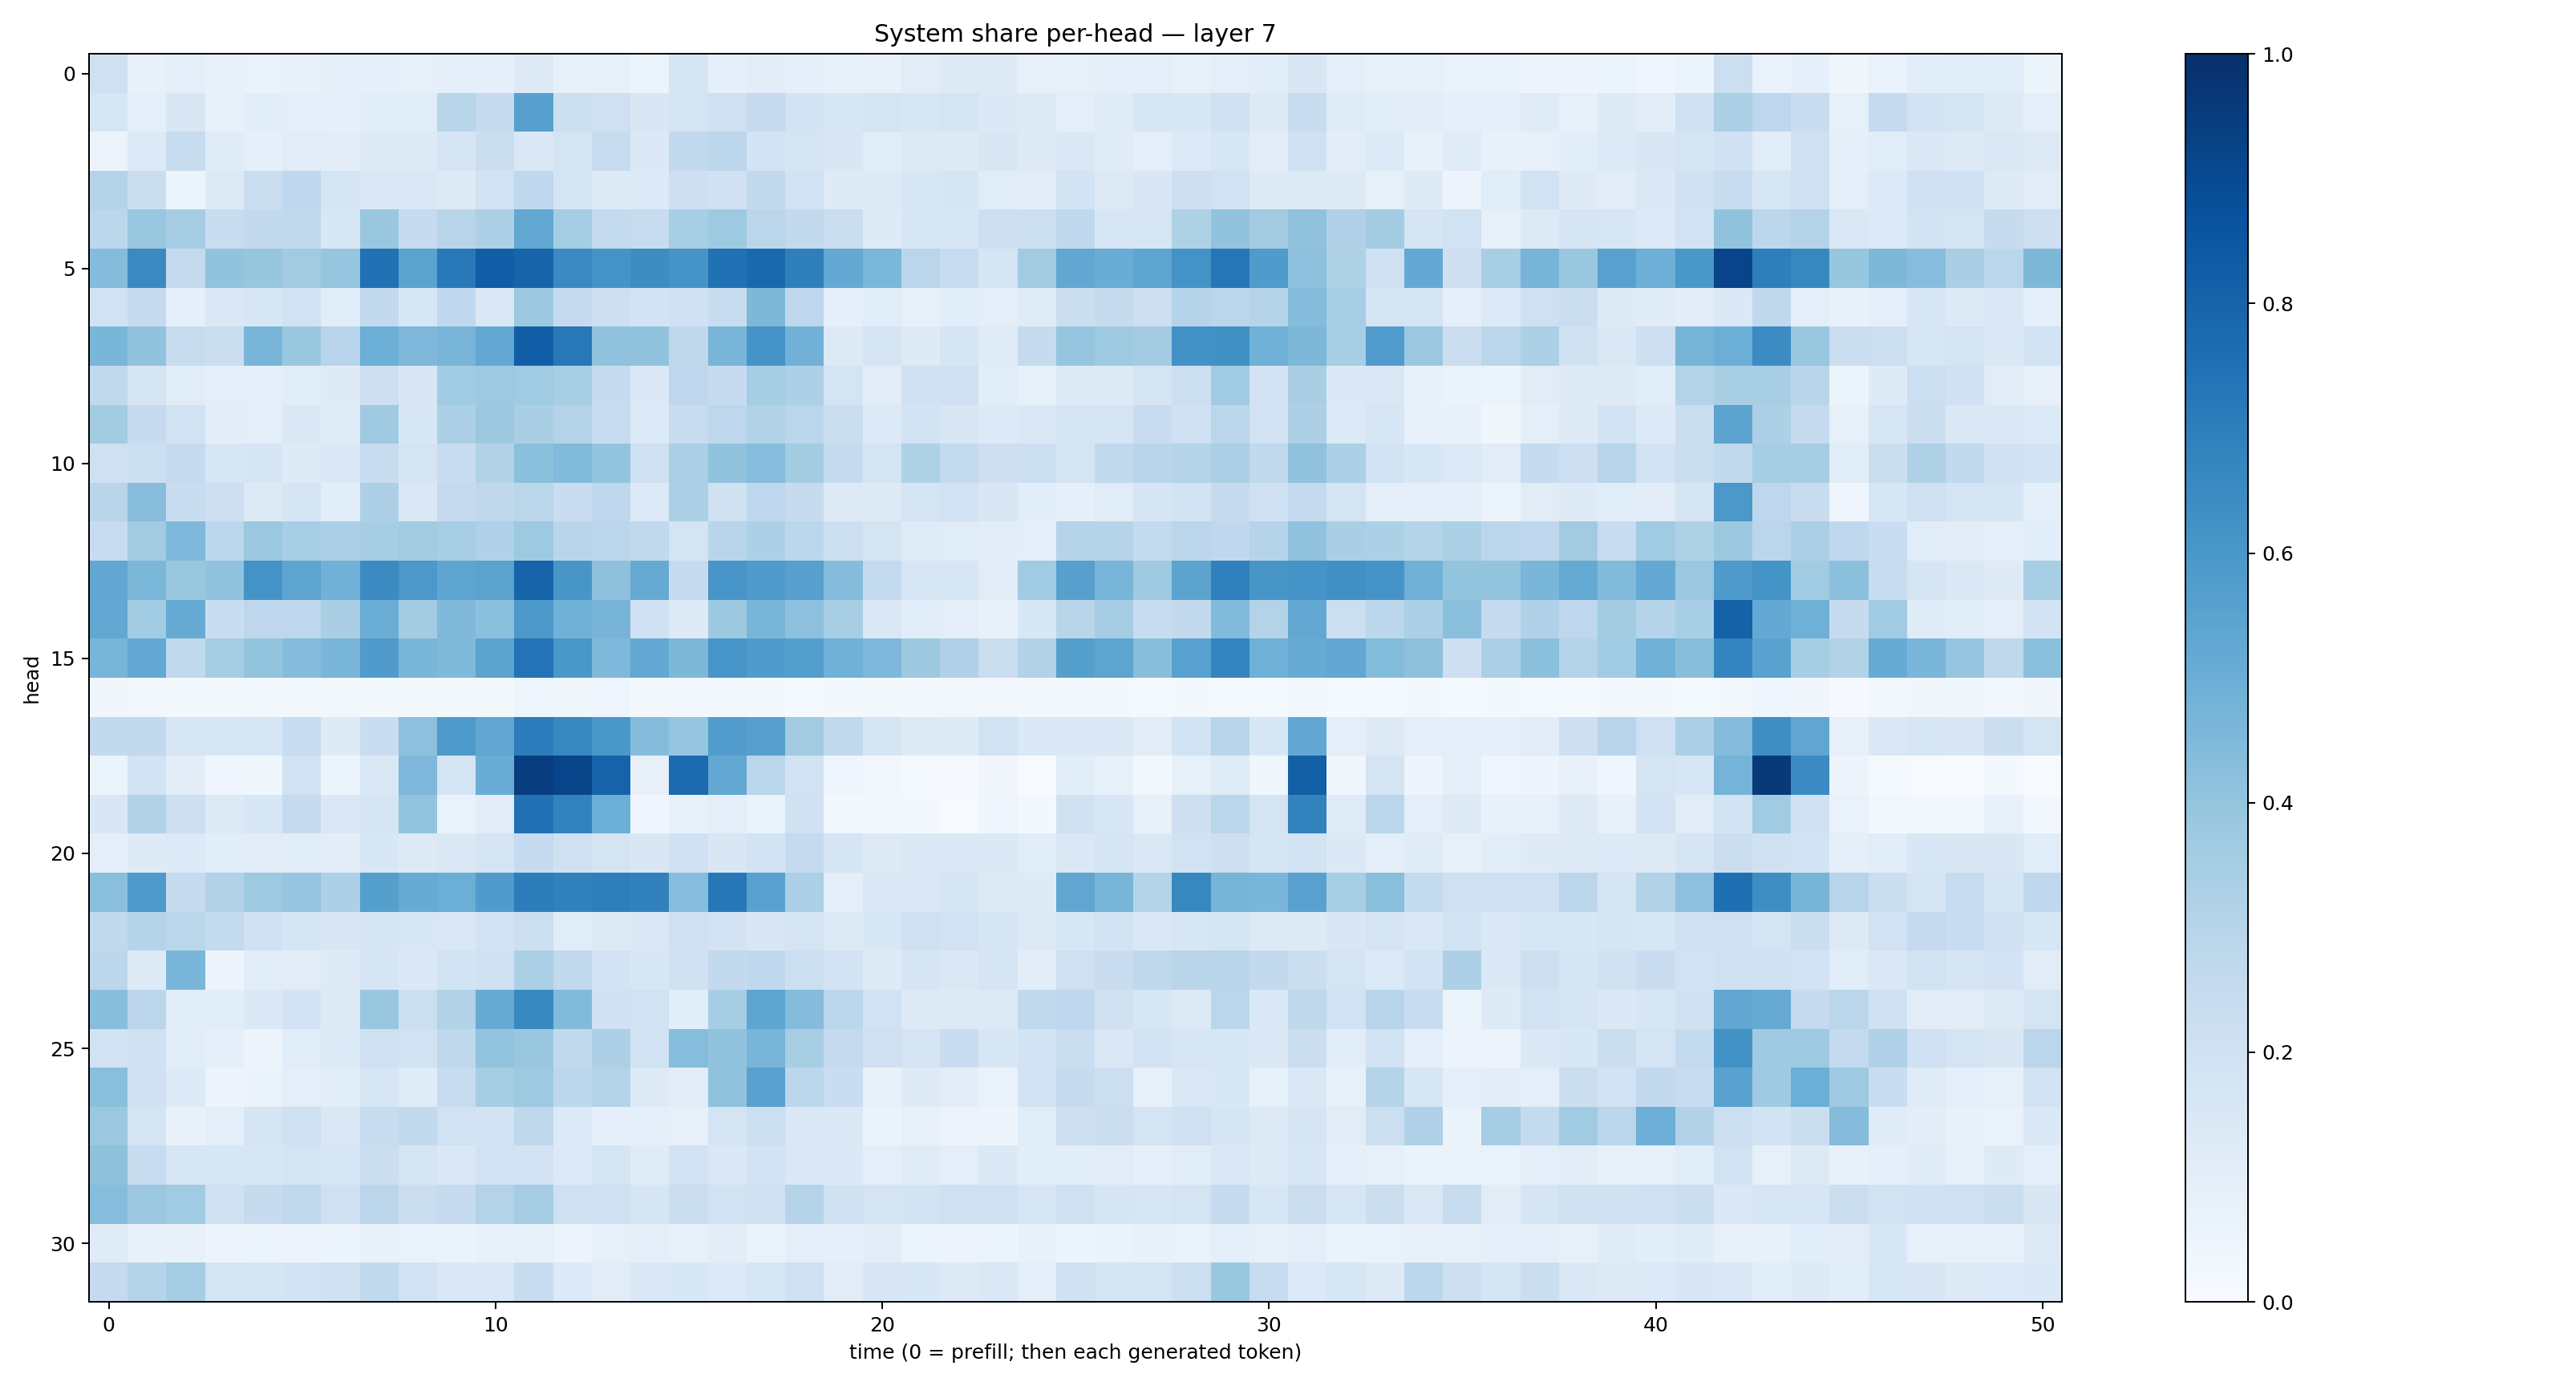

The file beside this chart, header and first rows:
0.20863393, 0.07614187, 0.09177777, 0.07659391, 0.06829451, 0.07057679, 0.08734301, 0.087596305, 0.08533851, 0.09266698, 0.08647955, 0.13114546, 0.08251362, 0.08388354, 0.05940717, 0.16558127, 0.08909547, 0.10188337, 0.08703052, 0.08422054, 0.07628095, 0.10958305, 0.13127685, 0.12796727
0.1607, 0.09528, 0.1501, 0.07462, 0.1082, 0.09968, 0.09012, 0.1093, 0.1166, 0.2928, 0.2477, 0.562, 0.2172, 0.2064, 0.1507, 0.1769, 0.2038, 0.2501, 0.1856, 0.1542, 0.1749, 0.1639, 0.1767, 0.138
0.05495, 0.1343, 0.241, 0.1174, 0.09126, 0.1122, 0.1042, 0.1233, 0.1289, 0.1651, 0.2208, 0.1456, 0.1762, 0.2357, 0.1371, 0.2634, 0.2809, 0.1842, 0.1723, 0.1488, 0.1135, 0.1299, 0.125, 0.1507
0.3058, 0.2253, 0.06025, 0.1277, 0.2255, 0.2664, 0.1733, 0.1484, 0.1424, 0.1223, 0.1905, 0.2665, 0.1781, 0.1217, 0.1331, 0.2147, 0.2016, 0.2613, 0.188, 0.1243, 0.1266, 0.1583, 0.1681, 0.1156
0.28, 0.3864, 0.3478, 0.233, 0.2611, 0.2652, 0.154, 0.3862, 0.2467, 0.2898, 0.3266, 0.5254, 0.3516, 0.2553, 0.2399, 0.3456, 0.3726, 0.285, 0.2615, 0.2231, 0.1244, 0.1563, 0.155, 0.2115
0.4362, 0.6529, 0.2528, 0.4044, 0.3944, 0.3606, 0.398, 0.748, 0.5493, 0.7185, 0.8225, 0.798, 0.6543, 0.6124, 0.6409, 0.613, 0.7461, 0.7821, 0.6915, 0.5201, 0.4606, 0.2836, 0.2364, 0.171
0.1936, 0.2538, 0.08999, 0.1434, 0.1638, 0.1925, 0.1089, 0.2589, 0.1609, 0.2689, 0.1467, 0.3775, 0.2505, 0.2133, 0.1799, 0.202, 0.2412, 0.4559, 0.2753, 0.09245, 0.1154, 0.07842, 0.1078, 0.1002
0.462, 0.4046, 0.2381, 0.219, 0.4686, 0.384, 0.2964, 0.5, 0.4501, 0.4664, 0.5236, 0.8193, 0.7203, 0.4077, 0.4054, 0.2699, 0.4679, 0.6103, 0.4832, 0.1273, 0.1769, 0.1236, 0.1657, 0.1174
0.264, 0.1766, 0.1134, 0.09383, 0.09546, 0.1168, 0.1219, 0.2136, 0.1488, 0.3659, 0.373, 0.3664, 0.3468, 0.2479, 0.1383, 0.2742, 0.2499, 0.3537, 0.3256, 0.1785, 0.1042, 0.2027, 0.209, 0.1066
0.3564, 0.2482, 0.1946, 0.1044, 0.1, 0.1453, 0.1175, 0.3682, 0.1545, 0.3303, 0.3787, 0.337, 0.3064, 0.2347, 0.1359, 0.2345, 0.2735, 0.3152, 0.2855, 0.2254, 0.1337, 0.1843, 0.1519, 0.1352
0.2059, 0.2169, 0.2468, 0.1568, 0.1653, 0.1215, 0.1473, 0.2406, 0.1735, 0.2317, 0.3112, 0.4202, 0.4434, 0.3999, 0.2105, 0.3342, 0.4087, 0.4313, 0.3586, 0.2473, 0.1753, 0.3218, 0.2567, 0.214
0.2929, 0.426, 0.2316, 0.2111, 0.1277, 0.1711, 0.1088, 0.3274, 0.145, 0.2522, 0.2713, 0.2873, 0.2278, 0.2747, 0.1362, 0.3346, 0.1977, 0.274, 0.2459, 0.1308, 0.1258, 0.1714, 0.1907, 0.1492
0.2368, 0.3605, 0.4504, 0.28, 0.3791, 0.3463, 0.3335, 0.3513, 0.3627, 0.3471, 0.3177, 0.3737, 0.2894, 0.2852, 0.2623, 0.1775, 0.2918, 0.3309, 0.279, 0.2158, 0.1778, 0.1194, 0.1164, 0.1021
0.5311, 0.4577, 0.3877, 0.4055, 0.6188, 0.5408, 0.4821, 0.6495, 0.5959, 0.5359, 0.5493, 0.7987, 0.6031, 0.4118, 0.5138, 0.2461, 0.6092, 0.5827, 0.5605, 0.4366, 0.2562, 0.1597, 0.1627, 0.1104
0.5238, 0.3656, 0.5091, 0.2315, 0.2765, 0.2763, 0.3377, 0.5018, 0.3584, 0.4468, 0.4219, 0.5976, 0.4856, 0.4721, 0.2, 0.1235, 0.3785, 0.4686, 0.415, 0.34, 0.1422, 0.1079, 0.1014, 0.0726
0.4676, 0.5242, 0.2623, 0.352, 0.3999, 0.4361, 0.4639, 0.579, 0.4617, 0.4469, 0.5441, 0.739, 0.599, 0.4502, 0.5262, 0.4555, 0.6074, 0.5838, 0.5691, 0.4868, 0.4503, 0.3751, 0.3168, 0.2222
0.035, 0.0285, 0.02233, 0.0229, 0.02357, 0.02229, 0.0277, 0.02255, 0.02883, 0.01773, 0.01684, 0.04417, 0.03762, 0.03978, 0.01787, 0.02868, 0.02917, 0.01958, 0.01446, 0.01714, 0.01836, 0.02257, 0.02944, 0.02385
0.2588, 0.26, 0.1629, 0.1573, 0.1571, 0.2411, 0.1219, 0.2294, 0.4163, 0.5892, 0.5338, 0.7056, 0.6641, 0.6011, 0.4336, 0.398, 0.5771, 0.5596, 0.3628, 0.2647, 0.1682, 0.1274, 0.1241, 0.1906
0.0612, 0.1842, 0.1026, 0.04412, 0.03855, 0.1921, 0.05446, 0.1414, 0.4518, 0.1734, 0.5045, 0.9447, 0.919, 0.8009, 0.07832, 0.7769, 0.5272, 0.2859, 0.1882, 0.04638, 0.02434, 0.01218, 0.00806, 0.03351
0.1514, 0.3121, 0.2127, 0.1326, 0.1548, 0.2446, 0.146, 0.1645, 0.3993, 0.06669, 0.1121, 0.7477, 0.6835, 0.4981, 0.0409, 0.07324, 0.09446, 0.06599, 0.199, 0.03043, 0.02795, 0.01735, 0.007444, 0.03979
0.1003, 0.1233, 0.134, 0.1074, 0.1115, 0.1076, 0.102, 0.1536, 0.1298, 0.1462, 0.1761, 0.2486, 0.1961, 0.1731, 0.15, 0.2022, 0.1519, 0.1841, 0.2529, 0.1696, 0.1272, 0.1433, 0.1396, 0.1376
0.4221, 0.5874, 0.2468, 0.3098, 0.3749, 0.3978, 0.3264, 0.5661, 0.5104, 0.497, 0.5798, 0.701, 0.6863, 0.6991, 0.684, 0.431, 0.7265, 0.5518, 0.3325, 0.09398, 0.1467, 0.14, 0.1658, 0.1261
0.2653, 0.3011, 0.286, 0.2542, 0.2025, 0.1679, 0.1522, 0.1692, 0.1528, 0.1457, 0.1853, 0.2186, 0.1158, 0.1283, 0.1422, 0.2056, 0.1815, 0.1519, 0.1732, 0.1268, 0.1559, 0.2048, 0.194, 0.1689
0.278, 0.1275, 0.4621, 0.05625, 0.1159, 0.1129, 0.1235, 0.1668, 0.1383, 0.1845, 0.2003, 0.3319, 0.2592, 0.1812, 0.1589, 0.1959, 0.2586, 0.269, 0.2177, 0.1829, 0.1226, 0.1715, 0.1416, 0.1644
0.4291, 0.2822, 0.1065, 0.1066, 0.1373, 0.1815, 0.1327, 0.3866, 0.2159, 0.3114, 0.5154, 0.6583, 0.4432, 0.2004, 0.1914, 0.109, 0.3535, 0.538, 0.4361, 0.2834, 0.194, 0.1291, 0.1322, 0.1278
0.1885, 0.1979, 0.1084, 0.08932, 0.0582, 0.1151, 0.1364, 0.2084, 0.1952, 0.2723, 0.4003, 0.3882, 0.2622, 0.3255, 0.1882, 0.4322, 0.4043, 0.4674, 0.3406, 0.2503, 0.2076, 0.179, 0.2298, 0.1576
0.4226, 0.2004, 0.1344, 0.05515, 0.06349, 0.1, 0.1081, 0.1613, 0.1201, 0.2391, 0.3525, 0.3717, 0.2793, 0.3071, 0.1301, 0.1026, 0.4067, 0.5519, 0.2804, 0.2271, 0.07412, 0.1217, 0.1047, 0.06802
0.3792, 0.172, 0.07353, 0.09501, 0.1673, 0.2087, 0.1415, 0.2412, 0.2617, 0.1879, 0.1801, 0.2709, 0.1343, 0.0916, 0.09253, 0.07828, 0.1736, 0.2162, 0.1473, 0.1389, 0.06272, 0.08074, 0.05556, 0.04871
0.4131, 0.2351, 0.1616, 0.1611, 0.1618, 0.1757, 0.1615, 0.2223, 0.1731, 0.1465, 0.1941, 0.1815, 0.1358, 0.1785, 0.1208, 0.1893, 0.1453, 0.1814, 0.1474, 0.137, 0.09898, 0.1206, 0.09384, 0.1402
0.4308, 0.3814, 0.3666, 0.2028, 0.2454, 0.2643, 0.2097, 0.2825, 0.2194, 0.2499, 0.3052, 0.3499, 0.2072, 0.2078, 0.167, 0.2221, 0.1887, 0.1986, 0.3005, 0.1957, 0.1796, 0.1847, 0.2063, 0.2081
0.1188, 0.07717, 0.07643, 0.05687, 0.05143, 0.05776, 0.05233, 0.07761, 0.06705, 0.06552, 0.07198, 0.08311, 0.05763, 0.07877, 0.09639, 0.08448, 0.1047, 0.06867, 0.09614, 0.09283, 0.1018, 0.06217, 0.05568, 0.06075
0.2532, 0.3002, 0.3494, 0.1738, 0.1714, 0.1861, 0.1989, 0.262, 0.1938, 0.1453, 0.143, 0.2343, 0.133, 0.1096, 0.1476, 0.1531, 0.1356, 0.1565, 0.2065, 0.1123, 0.1497, 0.1524, 0.131, 0.1454
